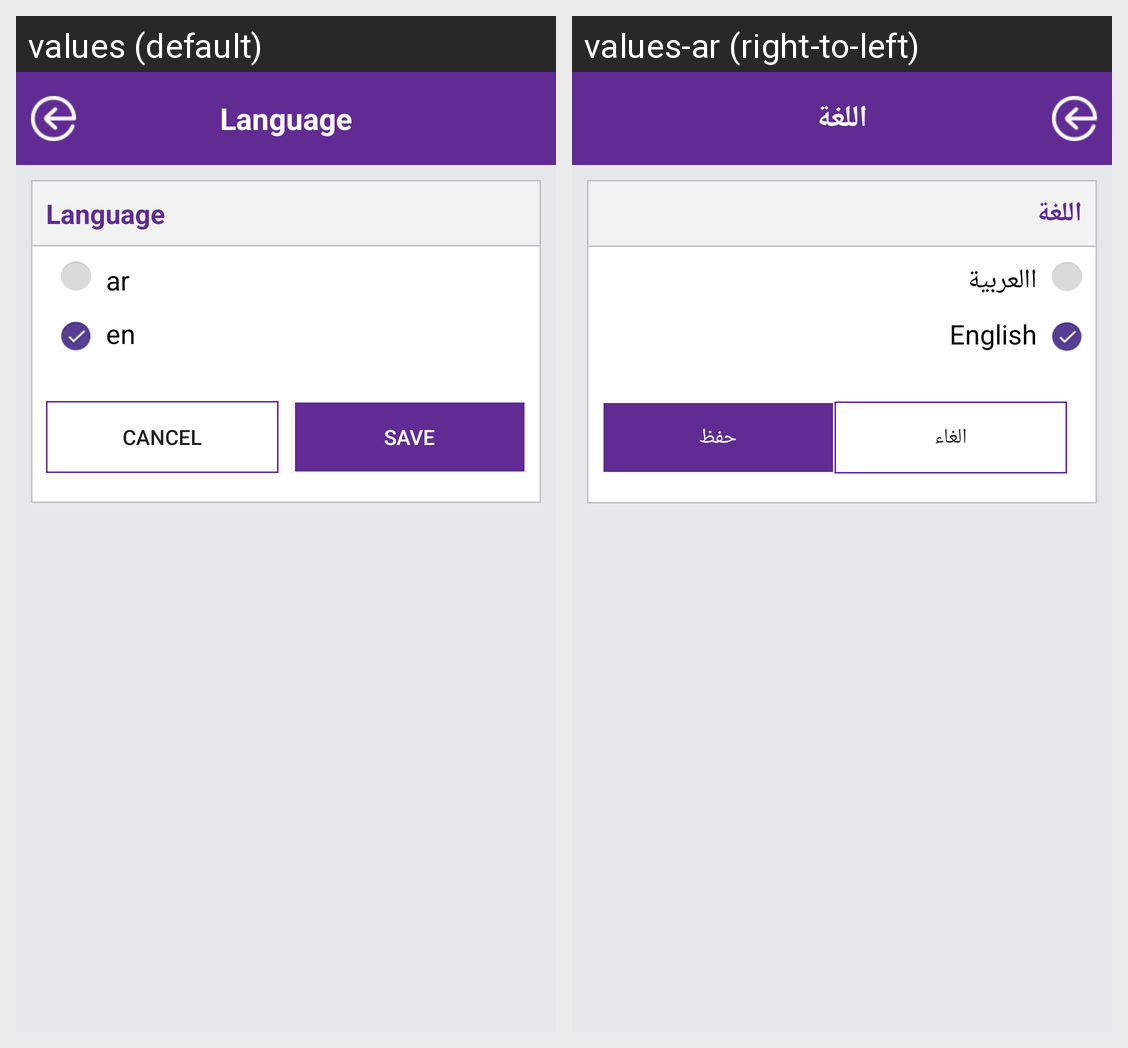

For this localized Android screen grid, give each drawn string resource with its value in every locale shown.
Android screen res/layout/change_language.xml rendered under 2 locales, left to right: values (default), values-ar (right-to-left). Device: Nexus 5 (rendered at 1080×1920; each locale shown at half size, 540×960, under a caption strip naming it); theme AppTheme.
Strings drawn on this screen, with the default value and each locale's value (text and hints the layout hard-codes, and strings that could not be matched under every locale, appear in the picture but are not listed):

Language
  values: Language
  values-ar: اللغة

Cancel
  values: Cancel
  values-ar: الغاء

Save
  values: Save
  values-ar: حفظ

Arabic
  values: ar
  values-ar: االعربية

English
  values: en
  values-ar: English
